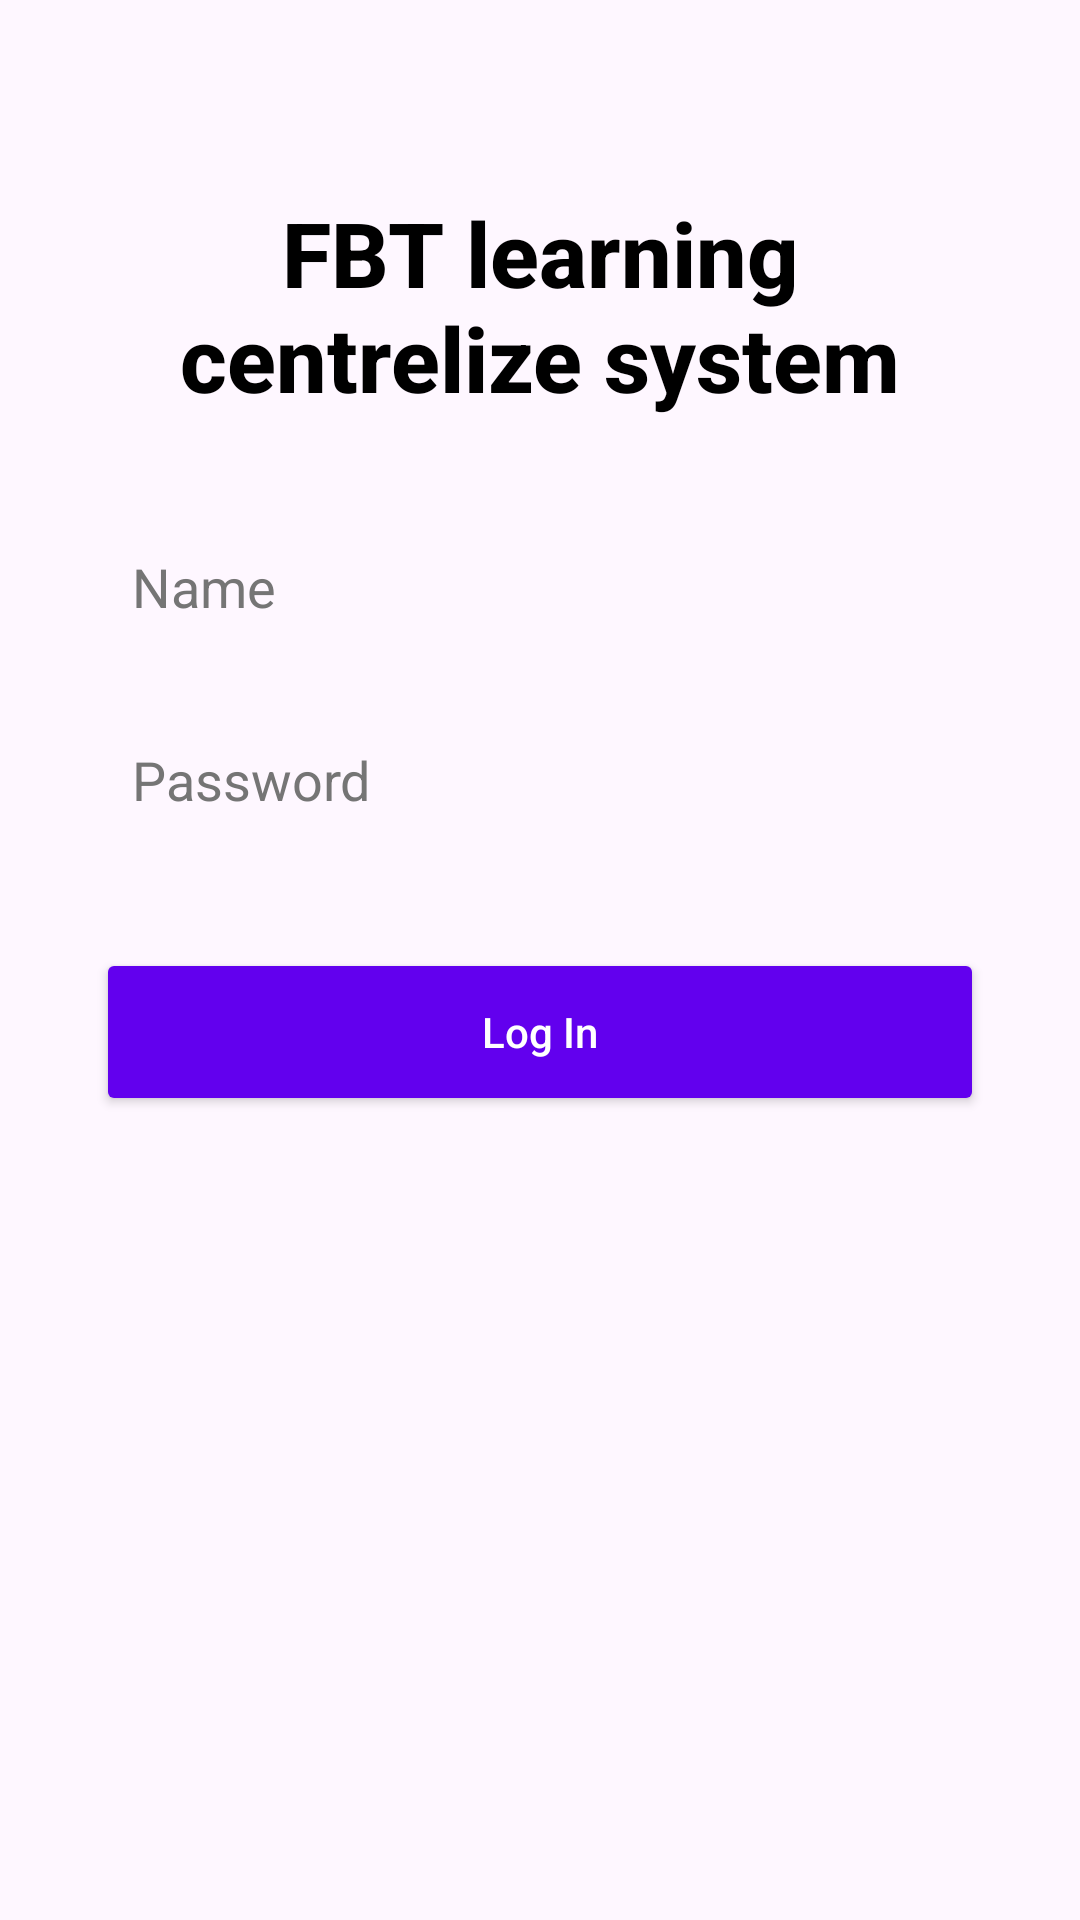

Produce the Android XML layout that renders to this screen, including the resource entries it uses.
<!-- AndroidManifest.xml: application theme Theme.QuizletFake -->
<!-- res/layout/fragment_sign_in.xml -->
<?xml version="1.0" encoding="utf-8"?>
<androidx.constraintlayout.widget.ConstraintLayout xmlns:android="http://schemas.android.com/apk/res/android"
    xmlns:app="http://schemas.android.com/apk/res-auto"
    xmlns:tools="http://schemas.android.com/tools"
    android:layout_width="match_parent"
    android:layout_height="match_parent"

    android:padding="16dp"
    tools:context=".FragmentSignIn">

    
    <TextView
        android:id="@+id/textView9"
        android:layout_width="0dp"
        android:layout_height="wrap_content"
        android:layout_marginStart="16dp"
        android:layout_marginTop="48dp"
        android:layout_marginEnd="16dp"
        android:text="FBT learning centrelize system"
        android:textAlignment="center"
        android:textColor="#000000"
        android:textSize="30sp"
        android:textStyle="bold"
        android:fontFamily="sans-serif-medium"
        app:layout_constraintEnd_toEndOf="parent"
        app:layout_constraintStart_toStartOf="parent"
        app:layout_constraintTop_toTopOf="parent" />

    
    <EditText
        android:id="@+id/edtNameLog"
        android:layout_width="0dp"
        android:layout_height="wrap_content"
        android:layout_marginStart="16dp"
        android:layout_marginTop="32dp"
        android:layout_marginEnd="16dp"
        android:background="@drawable/edit_text_background"
        android:ems="10"
        android:hint="Name"
        android:inputType="textPersonName"
        android:padding="12dp"
        android:textColor="#212121"
        android:textColorHint="#757575"
        android:fontFamily="sans-serif"
        app:layout_constraintEnd_toEndOf="parent"
        app:layout_constraintStart_toStartOf="parent"
        app:layout_constraintTop_toBottomOf="@+id/textView9" />

    
    <EditText
        android:id="@+id/edtPasslLog"
        android:layout_width="0dp"
        android:layout_height="wrap_content"
        android:layout_marginStart="16dp"
        android:layout_marginTop="16dp"
        android:layout_marginEnd="16dp"
        android:background="@drawable/edit_text_background"
        android:ems="10"
        android:hint="Password"
        android:inputType="textPassword"
        android:padding="12dp"
        android:textColor="#212121"
        android:textColorHint="#757575"
        android:fontFamily="sans-serif"
        app:layout_constraintEnd_toEndOf="parent"
        app:layout_constraintStart_toStartOf="parent"
        app:layout_constraintTop_toBottomOf="@+id/edtNameLog" />

    
    <Button
        android:id="@+id/btnLog"
        android:layout_width="0dp"
        android:layout_height="56dp"
        android:layout_marginStart="16dp"
        android:layout_marginTop="32dp"
        android:layout_marginEnd="16dp"
        android:backgroundTint="#6200EE"
        android:text="Log In"
        android:textColor="#FFFFFF"
        android:textAllCaps="false"
        android:fontFamily="sans-serif-medium"
        android:elevation="4dp"
        android:foreground="?attr/selectableItemBackground"
        app:cornerRadius="8dp"
        app:layout_constraintEnd_toEndOf="parent"
        app:layout_constraintStart_toStartOf="parent"
        app:layout_constraintTop_toBottomOf="@+id/edtPasslLog" />

</androidx.constraintlayout.widget.ConstraintLayout>
<!-- resources referenced by this layout -->
<resources>
  <style name="Theme.QuizletFake" parent="Base.Theme.QuizletFake" />
  <style name="Base.Theme.QuizletFake" parent="Theme.Material3.DayNight.NoActionBar">
          
          
      </style>
</resources>
